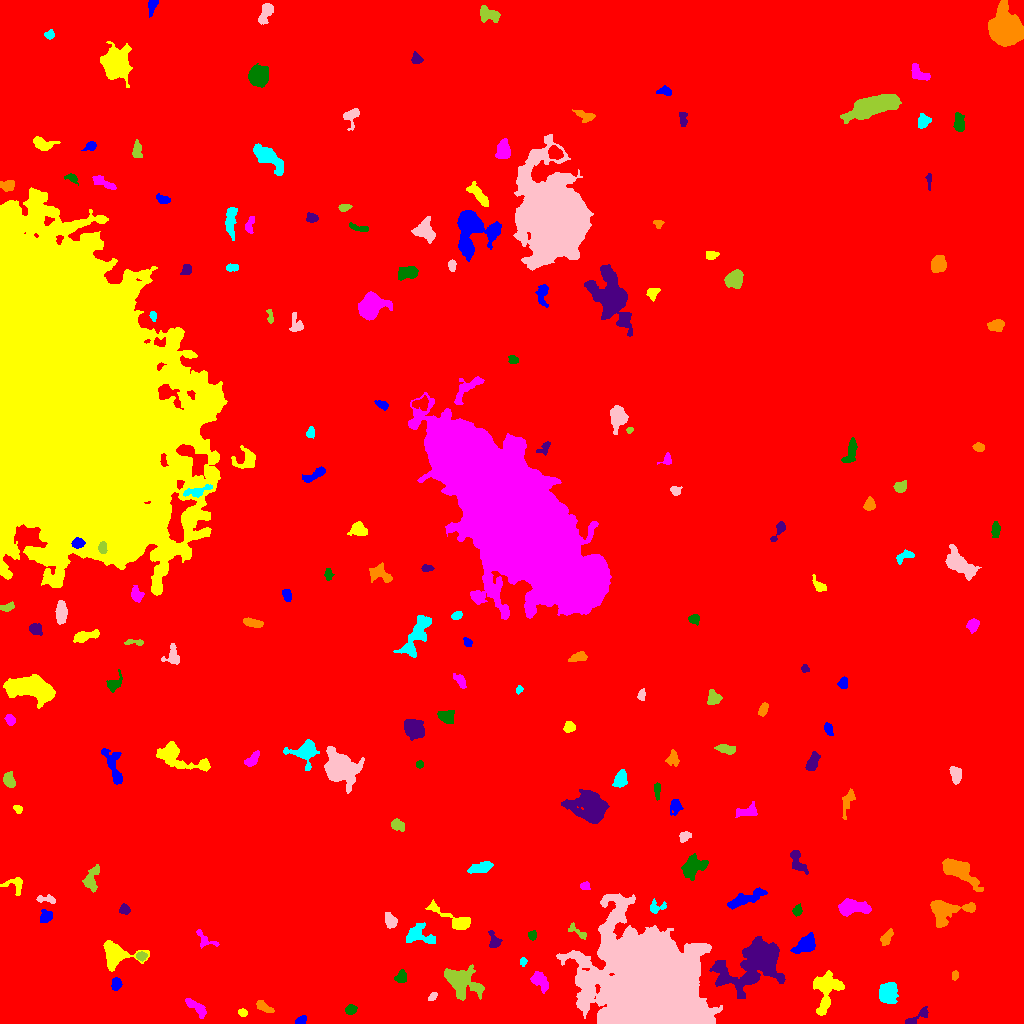

The table this chart was drawn from, first rows:
ID, X, Y, A, B, theta, total_flux, mu_max, mu_median, mu_mean, R_fwhm, R_e, R10, R90, x_start, x_end, y_start, y_end, area, greylevel
0, 518.1, 480.3, 295.8, 287.3, -1.373, 2447013, 17.0, 2.0, 2.71, 52.7, 254.1, 97.41, 412.4, 0, 1023, 0, 1023, 902887, 2.71
1, 301.6, 3.132, 2.624, 1.936, 0.6802, 144.0, 4.0, 2.0, 1.674, 3.785, 2.706, 0.9772, 4.37, 295, 306, 0, 8, 86, 8.674
2, 242.6, 10.74, 2.144, 1.788, -0.2967, 148.0, 4.0, 2.0, 2.145, 3.7, 2.523, 0.9772, 3.989, 238, 247, 7, 15, 69, 10.14
3, 198.1, 15.21, 6.189, 2.21, -0.6693, 433.0, 7.0, 1.0, 2.042, 3.478, 3.868, 1.493, 6.887, 185, 206, 5, 25, 212, 9.042
4, 350.7, 14.15, 2.51, 2.16, 0.1619, 269.0, 8.0, 2.0, 2.538, 3.038, 2.877, 0.9772, 4.754, 345, 357, 9, 19, 106, 9.538
5, 917.9, 7.153, 8.175, 2.064, 0.5728, 399.0, 6.0, 2.0, 2.418, 4.583, 3.7, 1.382, 6.206, 905, 928, 0, 17, 165, 10.42
6, 263.1, 17.23, 4.698, 1.814, -0.5706, 318.0, 6.0, 2.0, 2.208, 3.827, 3.141, 1.262, 5.585, 256, 274, 11, 23, 144, 9.208
7, 887.7, 30.41, 5.362, 4.632, 1.126, 1209, 7.0, 3.0, 3.34, 7.442, 6.232, 2.523, 9.407, 879, 898, 20, 41, 362, 9.34
8, 432.7, 27.06, 2.567, 1.488, 0.777, 155.0, 5.0, 2.0, 2.313, 3.141, 2.523, 0.9772, 3.785, 428, 437, 23, 31, 67, 9.313
9, 461.5, 41.61, 10.04, 6.093, -0.5618, 2831, 9.0, 3.0, 3.873, 9.253, 8.425, 3.29, 13.35, 444, 484, 23, 59, 731, 9.873
10, 39.38, 35.18, 1.992, 1.739, 0.3336, 119.0, 4.0, 2.0, 1.676, 3.568, 2.394, 0.7979, 3.742, 35, 45, 31, 39, 71, 10.68
11, 115.9, 40.05, 2.853, 2.251, 1.567, 349.0, 6.0, 3.0, 2.933, 4.687, 3.29, 1.262, 5.015, 111, 122, 33, 46, 119, 9.933
12, 826.2, 32.5, 11.58, 6.544, 1.373, 2116, 8.0, 3.0, 3.332, 9.339, 8.349, 3.192, 12.7, 813, 844, 8, 53, 635, 9.332
13, 540.9, 41.97, 5.505, 3.174, -0.9047, 459.0, 5.0, 2.0, 1.889, 4.549, 4.82, 1.784, 7.569, 530, 548, 30, 52, 243, 8.889
14, 400.5, 46.32, 3.258, 2.412, 0.7686, 323.0, 6.0, 2.0, 2.504, 4.26, 3.385, 1.262, 5.499, 394, 406, 41, 54, 129, 9.504
15, 755.1, 62.15, 16.54, 10.36, 0.6134, 11437, 25.0, 4.0, 5.957, 8.273, 11.56, 4.029, 21.1, 709, 785, 25, 87, 1920, 11.96
16, 954.8, 48.15, 2.12, 1.711, 1.289, 139.0, 5.0, 2.0, 2.242, 2.821, 2.459, 0.7979, 3.785, 952, 958, 43, 53, 62, 9.242
17, 523, 62.12, 1.687, 1.635, -1.422, 84.0, 4.0, 1.0, 1.474, 2.877, 2.034, 0.7979, 3.338, 520, 527, 57, 66, 57, 9.474
18, 651.6, 37.03, 24.47, 19.89, -0.5616, 220956, 133.0, 10.0, 19.48, 14.09, 23.19, 7.878, 45.17, 556, 722, 0, 130, 11342, 25.48
19, 140.9, 67.37, 2.409, 1.913, -0.07376, 299.0, 8.0, 3.0, 3.398, 3.29, 2.646, 0.9772, 4.406, 136, 147, 62, 72, 88, 13.4
20, 169.8, 74.22, 2.616, 1.968, -1.384, 203.0, 5.0, 2.0, 2.256, 3.385, 2.877, 1.128, 4.514, 166, 174, 67, 79, 90, 9.256
21, 806.3, 79.57, 5.685, 3.415, 0.6723, 1908, 17.0, 5.0, 6.038, 4.918, 5.046, 1.954, 8.667, 790, 815, 70, 91, 316, 13.04
22, 115.8, 68.93, 8.986, 6.271, -0.1632, 2674, 12.0, 4.0, 4.943, 8.253, 6.817, 2.706, 11.11, 103, 149, 52, 83, 541, 10.94
23, 205.1, 83.91, 6.825, 3.182, -0.6348, 387.0, 5.0, 2.0, 2.404, 4.406, 4.26, 1.693, 6.507, 196, 219, 75, 94, 161, 8.404
24, 532.2, 88.33, 2.167, 2.04, 0.8266, 201.0, 5.0, 2.0, 2.61, 3.478, 2.646, 1.128, 4.107, 528, 536, 83, 93, 77, 9.61
25, 494, 82.99, 4.502, 2.603, -1.261, 360.0, 5.0, 2.0, 2.432, 4.478, 3.868, 1.493, 5.944, 488, 502, 76, 93, 148, 9.432
26, 886.4, 85.81, 3.994, 2.042, 0.9912, 370.0, 6.0, 2.0, 2.569, 4.652, 3.568, 1.382, 5.557, 880, 893, 78, 95, 144, 9.569
27, 419.6, 87.98, 8.286, 4.389, -0.3146, 538.0, 4.0, 1.0, 1.52, 6.956, 5.642, 2.034, 9.184, 406, 435, 80, 101, 354, 8.52
28, 390.5, 102.7, 3.955, 2.546, -1.198, 599.0, 8.0, 4.0, 3.698, 5.323, 4.029, 1.596, 6.155, 385, 397, 95, 111, 162, 10.7
29, 578.4, 90.83, 5.976, 1.725, -0.6314, 200.0, 7.0, 1.0, 1.613, 1.693, 3.192, 0.9772, 5.293, 568, 586, 84, 101, 124, 8.613
30, 77.8, 96.35, 4.808, 2.961, -0.4953, 211.0, 5.0, 1.0, 1.416, 2.185, 3.568, 1.128, 5.67, 71, 90, 89, 106, 149, 8.416
31, 45.78, 106.9, 3.417, 2.707, 0.8321, 283.0, 4.0, 2.0, 1.938, 5.412, 3.613, 1.493, 5.754, 40, 52, 101, 114, 146, 8.938
32, 456.6, 102.8, 11.76, 3.121, -0.4873, 2169, 20.0, 4.0, 5.784, 4.983, 4.886, 1.871, 8.974, 425, 470, 94, 124, 375, 11.78
33, 852.9, 116, 8.093, 3.273, -0.03676, 1343, 8.0, 3.0, 3.341, 7.506, 5.917, 2.394, 9.407, 838, 871, 107, 125, 402, 10.34
34, 797.3, 112.6, 2.571, 1.93, 1.287, 207.0, 6.0, 2.0, 2.226, 3.385, 2.764, 0.9772, 4.442, 792, 802, 107, 120, 93, 10.23
35, 124.7, 113.8, 2.523, 2.172, -0.1617, 259.0, 6.0, 2.0, 2.59, 3.785, 2.877, 1.128, 4.583, 119, 130, 109, 120, 100, 9.59
36, 946.1, 113.1, 10.88, 5.671, 0.1375, 2886, 13.0, 4.0, 4.867, 6.676, 7.225, 2.764, 11.83, 930, 975, 96, 123, 593, 10.87
37, 656.5, 116.4, 4.594, 2.911, 0.1738, 279.0, 4.0, 2.0, 2.036, 5.293, 3.7, 1.382, 5.836, 650, 666, 110, 125, 137, 11.04
38, 46.78, 124, 5.503, 1.813, -0.09715, 233.0, 4.0, 2.0, 1.942, 4.754, 3.338, 1.262, 5.412, 36, 55, 120, 129, 120, 8.942
39, 91.06, 143.5, 6.347, 3.139, 1.324, 513.0, 6.0, 2.0, 1.988, 4.82, 4.583, 1.693, 7.506, 82, 99, 131, 159, 258, 8.988
40, 214.8, 138, 3.228, 1.701, -0.9094, 170.0, 5.0, 2.0, 1.789, 2.821, 2.877, 0.9772, 4.583, 210, 220, 132, 145, 95, 8.789
41, 746.7, 125.1, 10.82, 2.625, 0.3689, 1157, 7.0, 3.0, 3.144, 6.555, 6.283, 2.394, 9.641, 727, 767, 114, 136, 368, 9.144
42, 15.5, 138.9, 5.005, 4.397, -0.3376, 587.0, 7.0, 3.0, 3.225, 4.687, 4.107, 1.596, 6.699, 0, 22, 128, 146, 182, 9.225
43, 585.4, 137.8, 2.359, 1.882, 0.05355, 160.0, 5.0, 2.0, 2.105, 2.821, 2.523, 0.9772, 4.26, 580, 590, 134, 142, 76, 9.105
44, 692.8, 156.4, 5.843, 4.342, 0.6294, 2137, 13.0, 5.0, 5.383, 6.206, 5.944, 2.257, 9.608, 681, 708, 143, 170, 397, 11.38
45, 797.3, 161.8, 6.716, 3.07, -1.156, 560.0, 6.0, 2.0, 2.424, 5.726, 4.853, 1.871, 7.399, 790, 808, 149, 173, 231, 9.424
46, 958.9, 152.6, 10.6, 4.085, -0.6042, 2763, 9.0, 4.0, 4.739, 9.541, 7.442, 3.09, 11.66, 942, 983, 132, 165, 583, 10.74
47, 480.9, 156.2, 5.88, 2.299, 0.2156, 602.0, 5.0, 3.0, 2.664, 6.383, 4.687, 1.954, 7.136, 467, 493, 150, 162, 226, 9.664
48, 684.9, 187.1, 2.728, 2.184, 0.5438, 339.0, 7.0, 3.0, 3.139, 3.868, 3.038, 1.128, 4.82, 679, 691, 181, 192, 108, 10.14
49, 397.8, 198.3, 3.28, 2.387, -0.3997, 385.0, 5.0, 3.0, 2.73, 4.983, 3.613, 1.493, 5.528, 391, 404, 192, 205, 141, 10.73
50, 802.2, 216.3, 5.107, 2.199, 1.005, 335.0, 4.0, 2.0, 1.982, 5.698, 4.068, 1.596, 6.129, 795, 810, 208, 224, 169, 8.982
51, 675.4, 217.6, 3.753, 2.541, 1.529, 416.0, 7.0, 2.0, 2.684, 3.909, 3.432, 1.262, 5.642, 670, 683, 208, 224, 155, 10.68
52, 17.88, 214.8, 2.248, 1.705, -0.6114, 149.0, 6.0, 2.0, 2.191, 2.821, 2.459, 0.7979, 3.909, 13, 22, 210, 218, 68, 9.191
53, 747.7, 211.7, 6.577, 3.112, 0.1174, 287.0, 4.0, 1.0, 1.442, 5.078, 4.442, 1.596, 7.092, 735, 757, 206, 222, 199, 8.442
54, 657.1, 233.6, 4.329, 1.444, -1.537, 218.0, 4.0, 2.0, 2.202, 4.652, 2.985, 1.262, 4.72, 654, 660, 223, 241, 99, 9.202
55, 591.8, 216.4, 8.459, 6.477, -0.4161, 5839, 23.0, 4.0, 6.179, 6.676, 7.999, 2.932, 14.24, 561, 609, 200, 234, 945, 12.18
56, 847.8, 222.5, 7.061, 2.448, 1.251, 520.0, 6.0, 2.0, 2.626, 5.441, 4.618, 1.693, 7.092, 842, 855, 204, 235, 198, 8.626
57, 620.7, 244.7, 4.18, 2.736, 1.228, 792.0, 10.0, 3.0, 3.96, 4.853, 4.222, 1.596, 6.817, 612, 627, 236, 254, 200, 10.96
58, 955.5, 248.6, 4.152, 2.424, -1.349, 540.0, 7.0, 3.0, 3.086, 4.853, 3.909, 1.493, 6.129, 949, 961, 239, 257, 175, 10.09
59, 9.238, 242.8, 3.519, 2.474, -1.14, 491.0, 7.0, 3.0, 3.05, 4.583, 3.742, 1.493, 5.836, 3, 15, 236, 252, 161, 10.05
... 132 more rows
